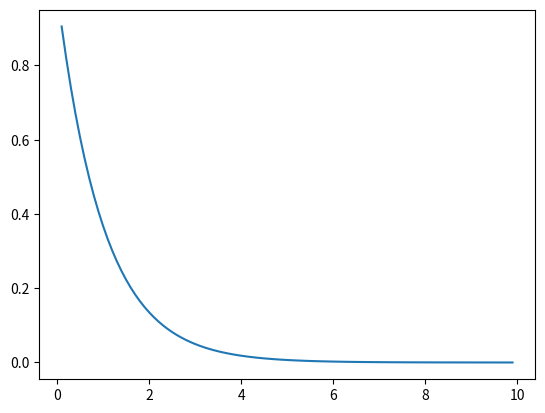

Write Python code to recreate this figure.
import numpy as np
import matplotlib.pyplot as ptl

x = np.arange(0.1, 10, 0.1)
y = np.exp(-x)

ptl.plot(x, y)
ptl.show()